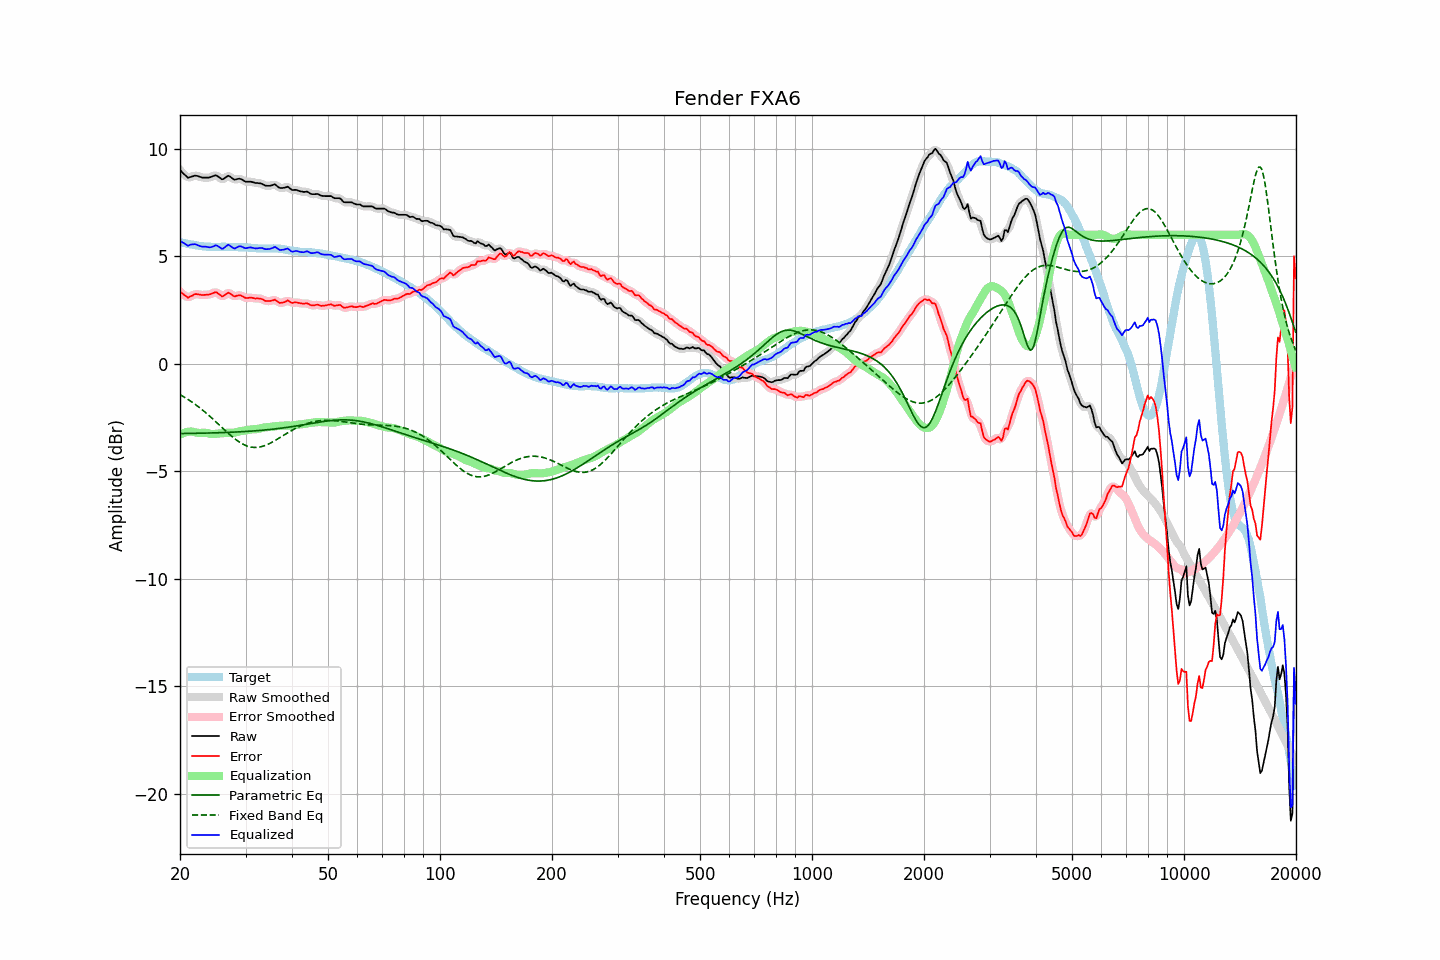

The table this chart was drawn from, first rows:
frequency, raw, error, smoothed, error_smoothed, equalization, parametric_eq, fixed_band_eq, equalized_raw, equalized_smoothed, target
20.00, 9.01, 3.35, 9.02, 3.36, -3.30, -3.25, -1.44, 5.71, 5.72, 5.66
20.20, 8.94, 3.30, 8.93, 3.29, -3.26, -3.25, -1.48, 5.68, 5.67, 5.64
20.40, 8.86, 3.24, 8.85, 3.22, -3.23, -3.25, -1.52, 5.63, 5.62, 5.62
20.61, 8.79, 3.18, 8.78, 3.17, -3.20, -3.24, -1.57, 5.59, 5.58, 5.61
20.81, 8.72, 3.13, 8.71, 3.12, -3.18, -3.24, -1.61, 5.54, 5.53, 5.59
21.02, 8.65, 3.07, 8.68, 3.10, -3.17, -3.24, -1.66, 5.48, 5.51, 5.58
21.23, 8.68, 3.12, 8.67, 3.11, -3.16, -3.24, -1.71, 5.52, 5.51, 5.56
21.44, 8.70, 3.15, 8.69, 3.14, -3.15, -3.24, -1.76, 5.55, 5.54, 5.55
21.66, 8.72, 3.18, 8.73, 3.19, -3.17, -3.24, -1.81, 5.55, 5.56, 5.54
21.87, 8.75, 3.23, 8.74, 3.22, -3.18, -3.24, -1.86, 5.56, 5.56, 5.52
22.09, 8.75, 3.24, 8.74, 3.24, -3.20, -3.24, -1.92, 5.55, 5.54, 5.51
22.31, 8.73, 3.23, 8.73, 3.24, -3.21, -3.23, -1.98, 5.52, 5.52, 5.50
22.54, 8.71, 3.22, 8.71, 3.22, -3.22, -3.23, -2.03, 5.49, 5.49, 5.49
22.76, 8.68, 3.20, 8.68, 3.21, -3.22, -3.23, -2.09, 5.46, 5.46, 5.48
22.99, 8.66, 3.19, 8.67, 3.20, -3.21, -3.23, -2.15, 5.45, 5.45, 5.47
23.22, 8.66, 3.20, 8.66, 3.20, -3.21, -3.23, -2.21, 5.45, 5.45, 5.45
23.45, 8.66, 3.21, 8.66, 3.21, -3.21, -3.23, -2.28, 5.45, 5.44, 5.45
23.69, 8.66, 3.22, 8.66, 3.21, -3.23, -3.22, -2.34, 5.43, 5.43, 5.44
23.92, 8.66, 3.22, 8.66, 3.22, -3.24, -3.22, -2.41, 5.42, 5.42, 5.44
24.16, 8.68, 3.24, 8.68, 3.24, -3.26, -3.22, -2.47, 5.42, 5.42, 5.44
24.40, 8.71, 3.27, 8.71, 3.27, -3.27, -3.22, -2.54, 5.44, 5.44, 5.44
24.65, 8.74, 3.30, 8.74, 3.30, -3.27, -3.22, -2.61, 5.47, 5.47, 5.44
24.89, 8.77, 3.33, 8.76, 3.32, -3.26, -3.21, -2.68, 5.51, 5.49, 5.44
25.14, 8.75, 3.31, 8.74, 3.30, -3.25, -3.21, -2.75, 5.50, 5.49, 5.44
25.39, 8.69, 3.25, 8.69, 3.26, -3.24, -3.21, -2.82, 5.45, 5.45, 5.44
25.65, 8.64, 3.20, 8.63, 3.19, -3.24, -3.21, -2.89, 5.40, 5.40, 5.44
25.91, 8.58, 3.14, 8.60, 3.16, -3.23, -3.20, -2.96, 5.35, 5.36, 5.44
26.16, 8.59, 3.15, 8.60, 3.16, -3.23, -3.20, -3.03, 5.36, 5.37, 5.44
26.43, 8.65, 3.21, 8.65, 3.20, -3.22, -3.20, -3.10, 5.43, 5.43, 5.44
26.69, 8.70, 3.26, 8.70, 3.26, -3.21, -3.20, -3.17, 5.49, 5.49, 5.44
26.96, 8.75, 3.31, 8.73, 3.29, -3.21, -3.19, -3.23, 5.54, 5.51, 5.44
27.23, 8.71, 3.27, 8.71, 3.27, -3.21, -3.19, -3.30, 5.50, 5.50, 5.44
27.50, 8.66, 3.22, 8.66, 3.22, -3.22, -3.19, -3.36, 5.44, 5.44, 5.44
27.77, 8.60, 3.16, 8.60, 3.17, -3.21, -3.18, -3.43, 5.38, 5.39, 5.44
28.05, 8.56, 3.13, 8.58, 3.15, -3.20, -3.18, -3.49, 5.36, 5.37, 5.43
28.33, 8.58, 3.16, 8.58, 3.15, -3.18, -3.17, -3.54, 5.40, 5.39, 5.42
28.62, 8.60, 3.18, 8.59, 3.17, -3.16, -3.17, -3.60, 5.44, 5.43, 5.42
28.90, 8.61, 3.19, 8.60, 3.18, -3.14, -3.17, -3.65, 5.47, 5.46, 5.42
29.19, 8.59, 3.17, 8.58, 3.17, -3.13, -3.16, -3.69, 5.46, 5.46, 5.42
29.48, 8.55, 3.13, 8.55, 3.13, -3.12, -3.16, -3.73, 5.43, 5.43, 5.42
29.78, 8.50, 3.09, 8.51, 3.09, -3.11, -3.15, -3.77, 5.39, 5.40, 5.41
30.08, 8.47, 3.06, 8.48, 3.07, -3.10, -3.15, -3.80, 5.37, 5.38, 5.41
30.38, 8.47, 3.06, 8.47, 3.06, -3.08, -3.15, -3.83, 5.39, 5.39, 5.41
30.68, 8.47, 3.07, 8.47, 3.07, -3.07, -3.14, -3.85, 5.40, 5.40, 5.40
30.99, 8.47, 3.07, 8.46, 3.07, -3.06, -3.13, -3.87, 5.41, 5.41, 5.40
31.30, 8.45, 3.06, 8.45, 3.06, -3.05, -3.13, -3.88, 5.40, 5.40, 5.38
31.61, 8.43, 3.05, 8.43, 3.05, -3.05, -3.12, -3.89, 5.38, 5.38, 5.38
31.93, 8.41, 3.03, 8.42, 3.04, -3.05, -3.12, -3.89, 5.36, 5.37, 5.38
32.24, 8.41, 3.04, 8.41, 3.04, -3.04, -3.11, -3.89, 5.37, 5.37, 5.37
32.57, 8.40, 3.03, 8.40, 3.03, -3.02, -3.11, -3.88, 5.38, 5.38, 5.36
32.89, 8.39, 3.03, 8.39, 3.03, -3.00, -3.10, -3.87, 5.39, 5.38, 5.36
33.22, 8.37, 3.01, 8.36, 3.00, -2.98, -3.09, -3.85, 5.38, 5.38, 5.36
33.55, 8.33, 2.97, 8.33, 2.97, -2.97, -3.09, -3.83, 5.36, 5.36, 5.36
33.89, 8.29, 2.93, 8.30, 2.94, -2.96, -3.08, -3.80, 5.33, 5.34, 5.36
34.23, 8.28, 2.92, 8.28, 2.92, -2.95, -3.07, -3.77, 5.33, 5.33, 5.36
34.57, 8.28, 2.92, 8.27, 2.91, -2.94, -3.07, -3.74, 5.34, 5.33, 5.36
34.92, 8.28, 2.91, 8.28, 2.92, -2.94, -3.06, -3.70, 5.34, 5.35, 5.36
35.27, 8.30, 2.94, 8.31, 2.94, -2.93, -3.05, -3.66, 5.37, 5.38, 5.36
35.62, 8.32, 2.95, 8.32, 2.96, -2.92, -3.04, -3.62, 5.40, 5.40, 5.37
35.97, 8.35, 2.98, 8.32, 2.96, -2.91, -3.03, -3.58, 5.44, 5.41, 5.36
... 635 more rows
